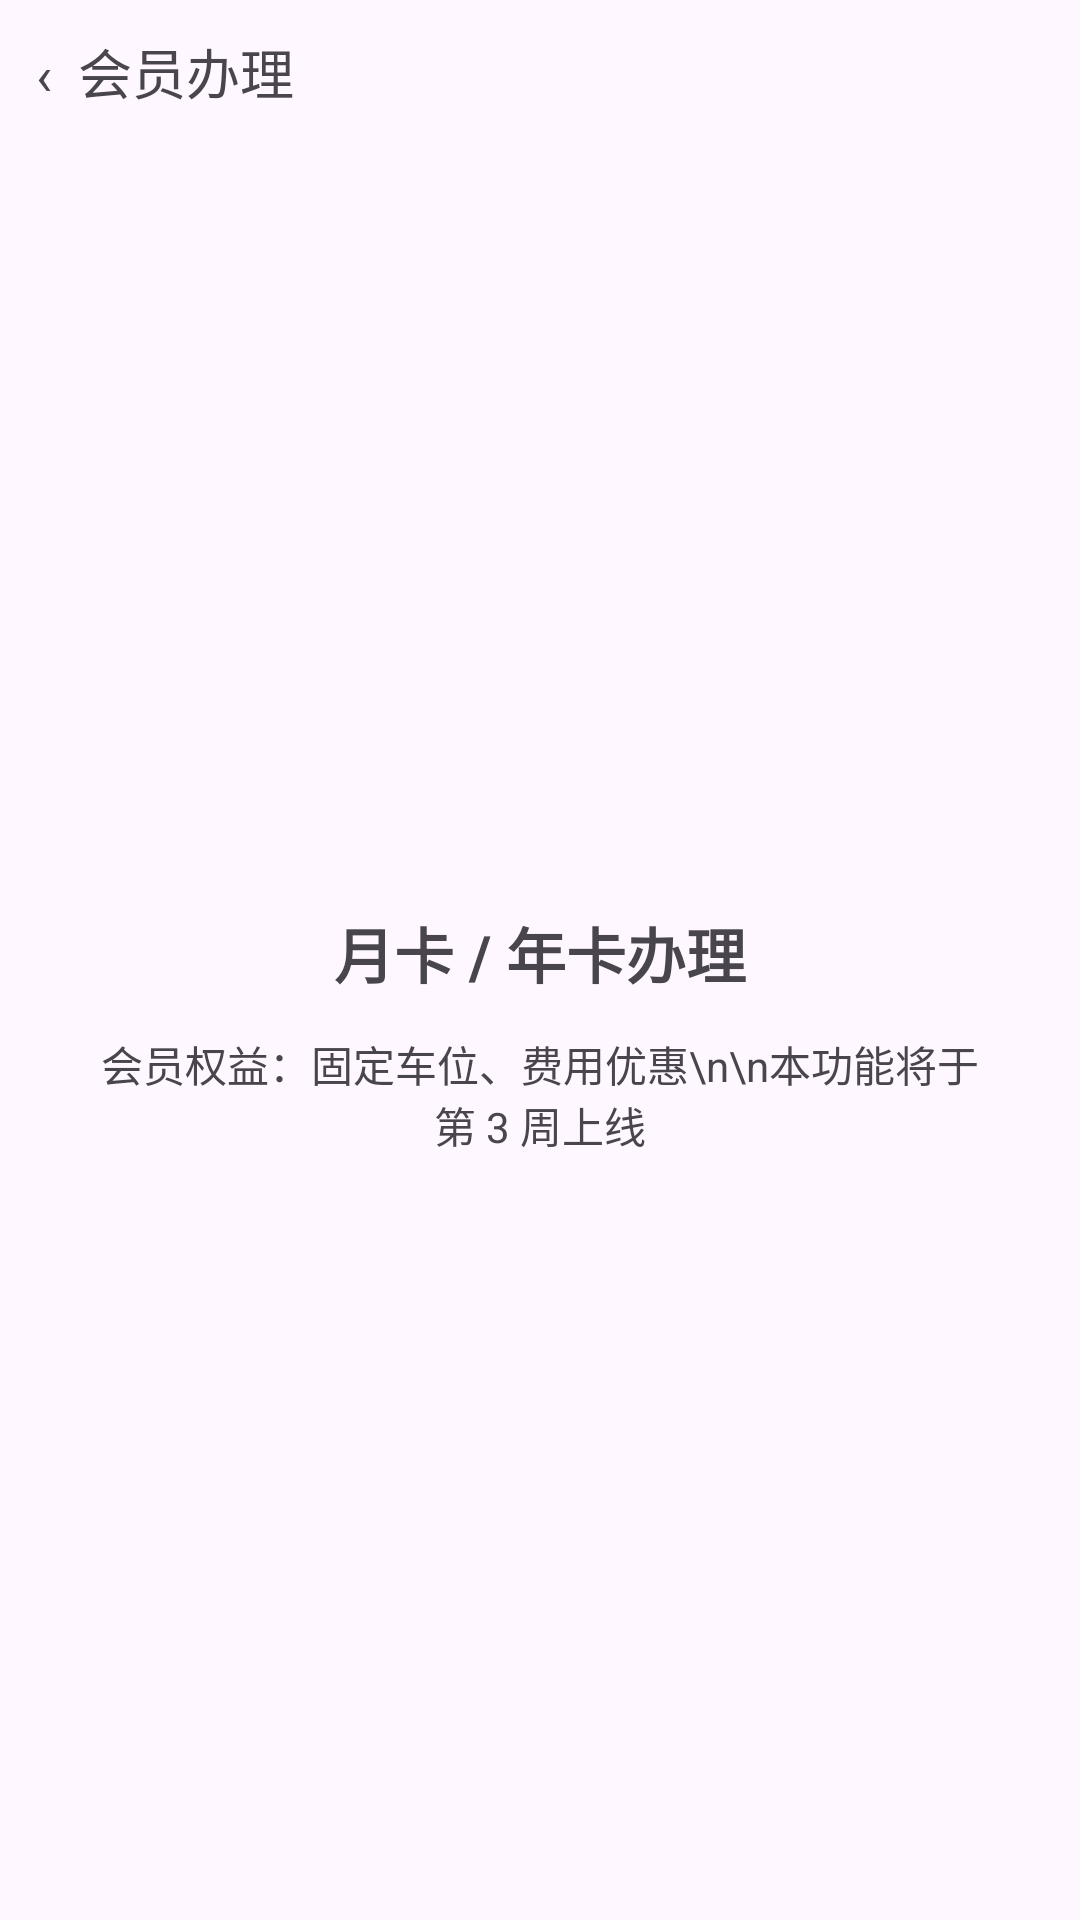

The Android layout XML behind this screen, and the referenced resources:
<!-- AndroidManifest.xml: application theme Theme.SmartParking -->
<!-- res/layout/activity_member.xml -->
<?xml version="1.0" encoding="utf-8"?>
<LinearLayout xmlns:android="http://schemas.android.com/apk/res/android"
    android:layout_width="match_parent"
    android:layout_height="match_parent"
    android:orientation="vertical">

    <TextView
        android:id="@+id/btn_back"
        android:layout_width="match_parent"
        android:layout_height="48dp"
        android:gravity="center_vertical"
        android:paddingHorizontal="12dp"
        android:text="‹  会员办理"
        android:textSize="18sp"
        android:background="?attr/selectableItemBackground" />

    <LinearLayout
        android:layout_width="match_parent"
        android:layout_height="match_parent"
        android:orientation="vertical"
        android:gravity="center"
        android:padding="32dp">

        <TextView
            android:layout_width="wrap_content"
            android:layout_height="wrap_content"
            android:textSize="20sp"
            android:textStyle="bold"
            android:text="月卡 / 年卡办理" />

        <TextView
            android:layout_width="wrap_content"
            android:layout_height="wrap_content"
            android:layout_marginTop="12dp"
            android:gravity="center"
            android:text="会员权益：固定车位、费用优惠\n\n本功能将于第 3 周上线"
            android:textColor="?android:attr/textColorSecondary" />
    </LinearLayout>
</LinearLayout>
<!-- resources referenced by this layout -->
<resources>
  <style name="Theme.SmartParking" parent="Base.Theme.SmartParking" />
  <style name="Base.Theme.SmartParking" parent="Theme.Material3.DayNight.NoActionBar">
          
          <item name="android:windowLayoutInDisplayCutoutMode" tools:targetApi="o_mr1">shortEdges</item>
          
          
      </style>
</resources>
